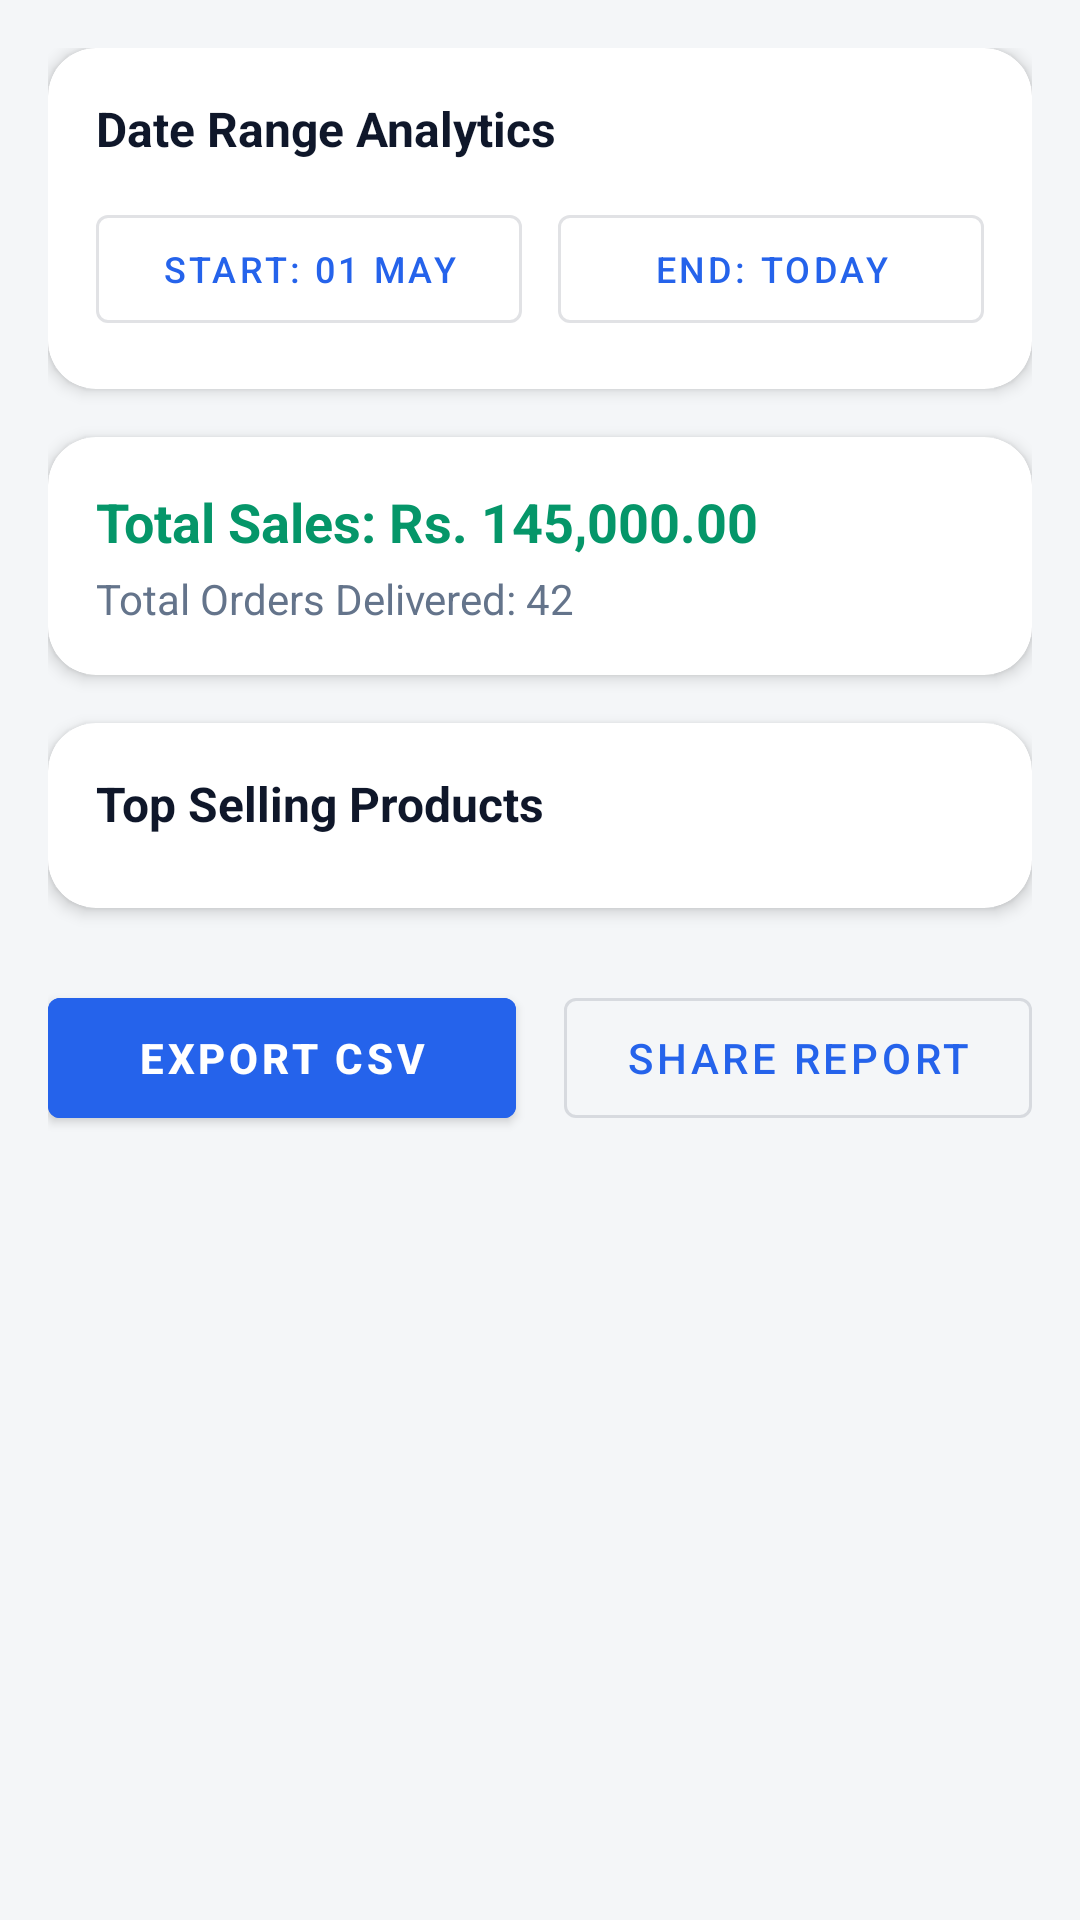

Reconstruct the res/layout file that produces this screen, plus the resources it refers to.
<!-- AndroidManifest.xml: application theme Theme.PrintXpress -->
<!-- res/layout/fragment_admin_reports.xml -->
<?xml version="1.0" encoding="utf-8"?>
<androidx.core.widget.NestedScrollView xmlns:android="http://schemas.android.com/apk/res/android"
    xmlns:app="http://schemas.android.com/apk/res-auto"
    android:layout_width="match_parent"
    android:layout_height="match_parent"
    android:background="@color/background"
    android:fillViewport="true">

    <LinearLayout
        android:layout_width="match_parent"
        android:layout_height="wrap_content"
        android:orientation="vertical"
        android:padding="16dp">

        <com.google.android.material.card.MaterialCardView
            android:layout_width="match_parent"
            android:layout_height="wrap_content"
            app:cardCornerRadius="16dp"
            app:cardElevation="3dp"
            app:cardBackgroundColor="@color/surface"
            android:layout_marginBottom="16dp">

            <LinearLayout
                android:layout_width="match_parent"
                android:layout_height="wrap_content"
                android:orientation="vertical"
                android:padding="16dp">

                <TextView
                    android:layout_width="wrap_content"
                    android:layout_height="wrap_content"
                    android:text="Date Range Analytics"
                    android:textSize="16sp"
                    android:textStyle="bold"
                    android:textColor="@color/text_primary"
                    android:layout_marginBottom="12dp" />

                <LinearLayout
                    android:layout_width="match_parent"
                    android:layout_height="wrap_content"
                    android:orientation="horizontal">

                    <com.google.android.material.button.MaterialButton
                        android:id="@+id/btnReportStartDate"
                        style="@style/Widget.MaterialComponents.Button.OutlinedButton"
                        android:layout_width="0dp"
                        android:layout_height="wrap_content"
                        android:layout_weight="1"
                        android:text="Start: 01 May"
                        android:textSize="12sp"
                        android:layout_marginEnd="6dp" />

                    <com.google.android.material.button.MaterialButton
                        android:id="@+id/btnReportEndDate"
                        style="@style/Widget.MaterialComponents.Button.OutlinedButton"
                        android:layout_width="0dp"
                        android:layout_height="wrap_content"
                        android:layout_weight="1"
                        android:text="End: Today"
                        android:textSize="12sp"
                        android:layout_marginStart="6dp" />

                </LinearLayout>

            </LinearLayout>

        </com.google.android.material.card.MaterialCardView>

        <com.google.android.material.card.MaterialCardView
            android:layout_width="match_parent"
            android:layout_height="wrap_content"
            app:cardCornerRadius="16dp"
            app:cardElevation="3dp"
            app:cardBackgroundColor="@color/surface"
            android:layout_marginBottom="16dp">

            <LinearLayout
                android:layout_width="match_parent"
                android:layout_height="wrap_content"
                android:orientation="vertical"
                android:padding="16dp">

                <TextView
                    android:id="@+id/tvReportRevenueTotal"
                    android:layout_width="wrap_content"
                    android:layout_height="wrap_content"
                    android:text="Total Sales: Rs. 145,000.00"
                    android:textSize="18sp"
                    android:textStyle="bold"
                    android:textColor="#059669" />

                <TextView
                    android:id="@+id/tvReportOrdersTotal"
                    android:layout_width="wrap_content"
                    android:layout_height="wrap_content"
                    android:text="Total Orders Delivered: 42"
                    android:textSize="14sp"
                    android:textColor="@color/text_secondary"
                    android:layout_marginTop="4dp" />

            </LinearLayout>

        </com.google.android.material.card.MaterialCardView>

        <com.google.android.material.card.MaterialCardView
            android:layout_width="match_parent"
            android:layout_height="wrap_content"
            app:cardCornerRadius="16dp"
            app:cardElevation="3dp"
            app:cardBackgroundColor="@color/surface"
            android:layout_marginBottom="16dp">

            <LinearLayout
                android:layout_width="match_parent"
                android:layout_height="wrap_content"
                android:orientation="vertical"
                android:padding="16dp">

                <TextView
                    android:layout_width="wrap_content"
                    android:layout_height="wrap_content"
                    android:text="Top Selling Products"
                    android:textSize="16sp"
                    android:textStyle="bold"
                    android:textColor="@color/text_primary"
                    android:layout_marginBottom="8dp" />

                <androidx.recyclerview.widget.RecyclerView
                    android:id="@+id/rvTopProducts"
                    android:layout_width="match_parent"
                    android:layout_height="wrap_content"
                    android:nestedScrollingEnabled="false" />

            </LinearLayout>

        </com.google.android.material.card.MaterialCardView>

        <LinearLayout
            android:layout_width="match_parent"
            android:layout_height="wrap_content"
            android:orientation="horizontal"
            android:layout_marginTop="8dp">

            <com.google.android.material.button.MaterialButton
                android:id="@+id/btnExportCsv"
                android:layout_width="0dp"
                android:layout_height="52dp"
                android:layout_weight="1"
                android:text="Export CSV"
                android:textSize="14sp"
                android:textStyle="bold"
                android:layout_marginEnd="8dp"
                android:backgroundTint="#2563EB" />

            <com.google.android.material.button.MaterialButton
                android:id="@+id/btnShareReport"
                style="@style/Widget.MaterialComponents.Button.OutlinedButton"
                android:layout_width="0dp"
                android:layout_height="52dp"
                android:layout_weight="1"
                android:text="Share Report"
                android:textSize="14sp"
                android:layout_marginStart="8dp" />

        </LinearLayout>

    </LinearLayout>

</androidx.core.widget.NestedScrollView>
<!-- resources referenced by this layout -->
<resources>
  <color name="background">#F4F6F8</color>
  <color name="surface">#FFFFFF</color>
  <color name="text_primary">#0F172A</color>
  <color name="text_secondary">#64748B</color>
  <style name="Theme.PrintXpress" parent="Theme.MaterialComponents.DayNight.NoActionBar">
          <item name="colorPrimary">@color/primary</item>
          <item name="colorPrimaryVariant">@color/primary_variant</item>
          <item name="colorSecondary">@color/secondary</item>
          <item name="colorSecondaryVariant">@color/secondary_variant</item>
          <item name="android:statusBarColor">@color/primary_variant</item>
          <item name="android:windowBackground">@color/background</item>
          <item name="colorSurface">@color/surface</item>
          <item name="colorOnSurface">@color/text_primary</item>
      </style>
  <color name="primary">#2563EB</color>
  <color name="primary_variant">#172554</color>
  <color name="secondary">#FF9F1C</color>
  <color name="secondary_variant">#EA580C</color>
</resources>
